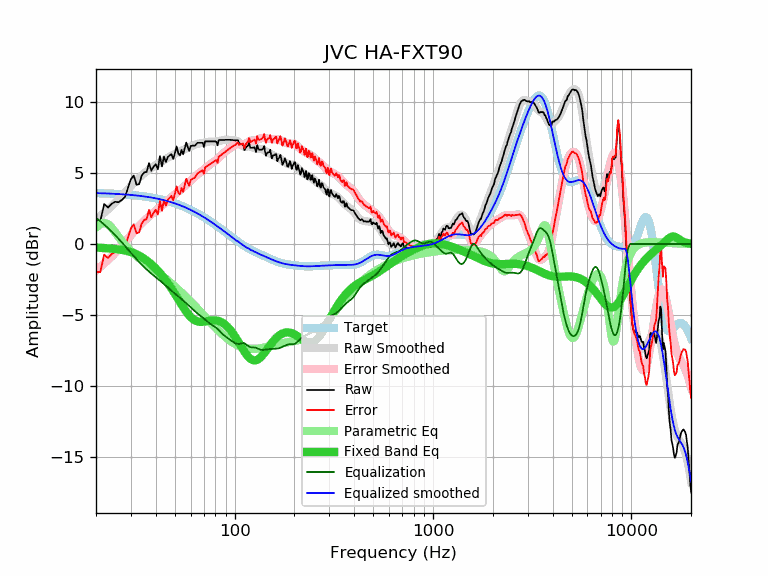

Values plotted in this chart, from the file beside it:
frequency, raw, error, smoothed, error_smoothed, equalization, parametric_eq, equalized_raw, equalized_smoothed, target
20, 1.63, -1.96, 1.74, -1.86, 1.86, -0.25, 3.49, 3.59, 3.59
21, 1.59, -1.99, 1.97, -1.61, 1.61, -0.27, 3.21, 3.58, 3.58
22, 2.82, -0.75, 2.20, -1.37, 1.37, -0.29, 4.19, 3.57, 3.57
23, 2.57, -0.99, 2.44, -1.13, 1.13, -0.31, 3.70, 3.56, 3.56
24, 2.84, -0.71, 2.68, -0.88, 0.88, -0.33, 3.72, 3.55, 3.55
25, 2.98, -0.56, 2.91, -0.63, 0.63, -0.36, 3.61, 3.54, 3.54
26, 2.94, -0.58, 3.16, -0.37, 0.37, -0.38, 3.31, 3.53, 3.53
27, 3.11, -0.40, 3.40, -0.11, 0.11, -0.42, 3.23, 3.51, 3.51
28, 3.31, -0.18, 3.64, 0.14, -0.14, -0.46, 3.17, 3.50, 3.50
29, 3.96, 0.48, 3.87, 0.39, -0.39, -0.51, 3.57, 3.48, 3.48
30, 4.58, 1.12, 4.09, 0.63, -0.63, -0.57, 3.95, 3.46, 3.46
31, 4.83, 1.39, 4.31, 0.86, -0.86, -0.64, 3.97, 3.44, 3.44
32, 4.18, 0.76, 4.50, 1.08, -1.08, -0.73, 3.11, 3.42, 3.42
33, 4.22, 0.82, 4.68, 1.28, -1.28, -0.82, 2.95, 3.40, 3.40
34, 4.83, 1.45, 4.85, 1.46, -1.46, -0.93, 3.37, 3.38, 3.38
35, 5.05, 1.70, 5.00, 1.64, -1.64, -1.04, 3.42, 3.36, 3.36
36, 5.09, 1.76, 5.13, 1.80, -1.80, -1.16, 3.29, 3.33, 3.33
37, 5.71, 2.41, 5.26, 1.95, -1.95, -1.29, 3.76, 3.31, 3.31
38, 5.17, 1.89, 5.37, 2.09, -2.09, -1.43, 3.08, 3.28, 3.28
39, 5.45, 2.20, 5.47, 2.22, -2.22, -1.57, 3.23, 3.25, 3.25
40, 5.63, 2.41, 5.57, 2.34, -2.34, -1.72, 3.29, 3.22, 3.22
41, 5.27, 2.08, 5.66, 2.46, -2.46, -1.88, 2.81, 3.19, 3.19
42, 6.20, 3.04, 5.74, 2.58, -2.58, -2.04, 3.62, 3.16, 3.16
43, 5.47, 2.34, 5.83, 2.70, -2.70, -2.21, 2.77, 3.13, 3.13
44, 6.17, 3.08, 5.92, 2.82, -2.82, -2.39, 3.35, 3.09, 3.09
45, 5.78, 2.72, 6.00, 2.94, -2.94, -2.57, 2.84, 3.06, 3.06
46, 6.14, 3.12, 6.09, 3.06, -3.06, -2.75, 3.08, 3.02, 3.02
47, 6.24, 3.26, 6.17, 3.18, -3.18, -2.94, 3.06, 2.99, 2.99
48, 6.34, 3.40, 6.24, 3.30, -3.30, -3.13, 3.05, 2.95, 2.95
49, 5.99, 3.09, 6.31, 3.40, -3.40, -3.33, 2.59, 2.91, 2.91
50, 6.42, 3.56, 6.37, 3.50, -3.50, -3.52, 2.92, 2.87, 2.87
51, 6.88, 4.06, 6.42, 3.60, -3.60, -3.72, 3.28, 2.82, 2.82
52, 6.38, 3.60, 6.48, 3.69, -3.69, -3.91, 2.69, 2.78, 2.78
53, 6.25, 3.51, 6.53, 3.79, -3.79, -4.10, 2.46, 2.74, 2.74
54, 6.64, 3.95, 6.58, 3.89, -3.89, -4.28, 2.76, 2.69, 2.69
55, 6.32, 3.67, 6.63, 3.98, -3.98, -4.46, 2.34, 2.65, 2.65
56, 6.74, 4.14, 6.69, 4.09, -4.09, -4.62, 2.66, 2.60, 2.60
57, 7.16, 4.61, 6.74, 4.19, -4.19, -4.78, 2.98, 2.55, 2.55
58, 6.84, 4.34, 6.79, 4.29, -4.29, -4.92, 2.56, 2.51, 2.51
59, 6.57, 4.11, 6.84, 4.38, -4.38, -5.04, 2.19, 2.46, 2.46
60, 6.91, 4.50, 6.89, 4.48, -4.48, -5.15, 2.43, 2.41, 2.41
61, 6.94, 4.58, 6.93, 4.57, -4.57, -5.24, 2.37, 2.36, 2.36
62, 6.94, 4.63, 6.97, 4.66, -4.66, -5.32, 2.28, 2.31, 2.31
63, 6.94, 4.69, 7.01, 4.75, -4.75, -5.38, 2.19, 2.26, 2.26
64, 7.04, 4.84, 7.04, 4.83, -4.83, -5.43, 2.21, 2.21, 2.21
65, 7.14, 4.99, 7.06, 4.91, -4.91, -5.46, 2.23, 2.15, 2.15
66, 7.14, 5.04, 7.09, 4.99, -4.99, -5.48, 2.16, 2.10, 2.10
67, 7.14, 5.10, 7.10, 5.06, -5.06, -5.50, 2.09, 2.05, 2.05
68, 7.14, 5.15, 7.12, 5.12, -5.12, -5.50, 2.02, 1.99, 1.99
69, 7.14, 5.20, 7.13, 5.19, -5.19, -5.49, 1.95, 1.94, 1.94
70, 6.84, 4.96, 7.15, 5.26, -5.26, -5.48, 1.58, 1.89, 1.89
71, 7.24, 5.41, 7.17, 5.33, -5.33, -5.47, 1.91, 1.83, 1.83
72, 7.24, 5.46, 7.19, 5.41, -5.41, -5.45, 1.84, 1.78, 1.78
73, 7.24, 5.52, 7.21, 5.48, -5.48, -5.44, 1.76, 1.73, 1.73
74, 7.24, 5.57, 7.22, 5.55, -5.55, -5.42, 1.69, 1.67, 1.67
75, 7.24, 5.63, 7.23, 5.62, -5.62, -5.41, 1.63, 1.62, 1.62
76, 7.24, 5.68, 7.24, 5.68, -5.68, -5.40, 1.57, 1.56, 1.56
77, 7.24, 5.73, 7.23, 5.73, -5.73, -5.39, 1.52, 1.51, 1.51
78, 7.24, 5.79, 7.23, 5.77, -5.77, -5.38, 1.47, 1.45, 1.45
79, 7.24, 5.84, 7.22, 5.82, -5.82, -5.38, 1.42, 1.40, 1.40
... 553 more rows
